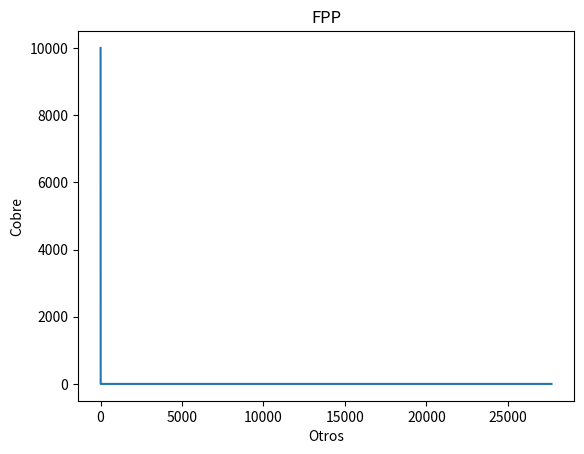

Python code for this plot:
import numpy as np
import matplotlib.pyplot as plt

def my_function(x):
    y = 1 / x
    y[x < 0.0001] = 1891000 # set the y value to 1,891,000 when x is near 0
    return y

# Generate x values from 0 to 1 (excluding 0)
x = np.linspace(0.0001, 27683, 1000000)

# Call the function to generate y values
y = my_function(x)

# Create a plot of the function
plt.plot(x, y)

# Set the x and y axis labels
plt.xlabel('Otros')
plt.ylabel('Cobre')

# Set the title of the plot
plt.title('FPP')

# Show the plot
plt.show()